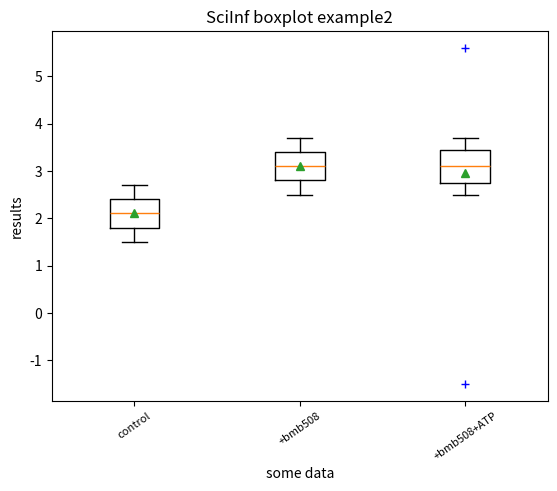

Reproduce this figure in Python.
"""
[redacted]
adapted from examples at
matplotlib.org/examples/pylab_examples
best way to run is install anaconda- contains python3, matplotlib, numpy, pandas and more

3 sets of data, chosen to illustrate how boxplot shows data summary and outliers
"""
import matplotlib.pyplot as plt
import numpy as np
#
# here's 3 sets of data, 3rd has outliers
#
data_set1 = [1.9,1.8,1.6,1.7,1.5,2.7,2.1,2.2,2.4,2.6,2.3,2.5,2.0]
data_set2 = [2.9,2.8,2.6,2.7,2.5,3.7,3.1,3.2,3.4,3.6,3.3,3.5,3.0]
data_set3 = [2.9,2.8,2.6,2.7,2.5,3.7,3.1,3.2,3.4,3.6,3.3,3.5,3.0,-1.5,5.6]
data_all = [data_set1, data_set2, data_set3]
#
# here we do actual plotting
#
plt.figure()
#
# only a few options shown- must have data as 1st argument
#
plt.boxplot(data_all,notch=0,sym='b+',vert=1,showmeans=True)
plt.xlabel('some data')
plt.ylabel('results')
plt.xticks([1,2,3],['control','+bmb508','+bmb508+ATP'],rotation=35,fontsize=8)
plt.title('SciInf boxplot example2')
plt.show()
